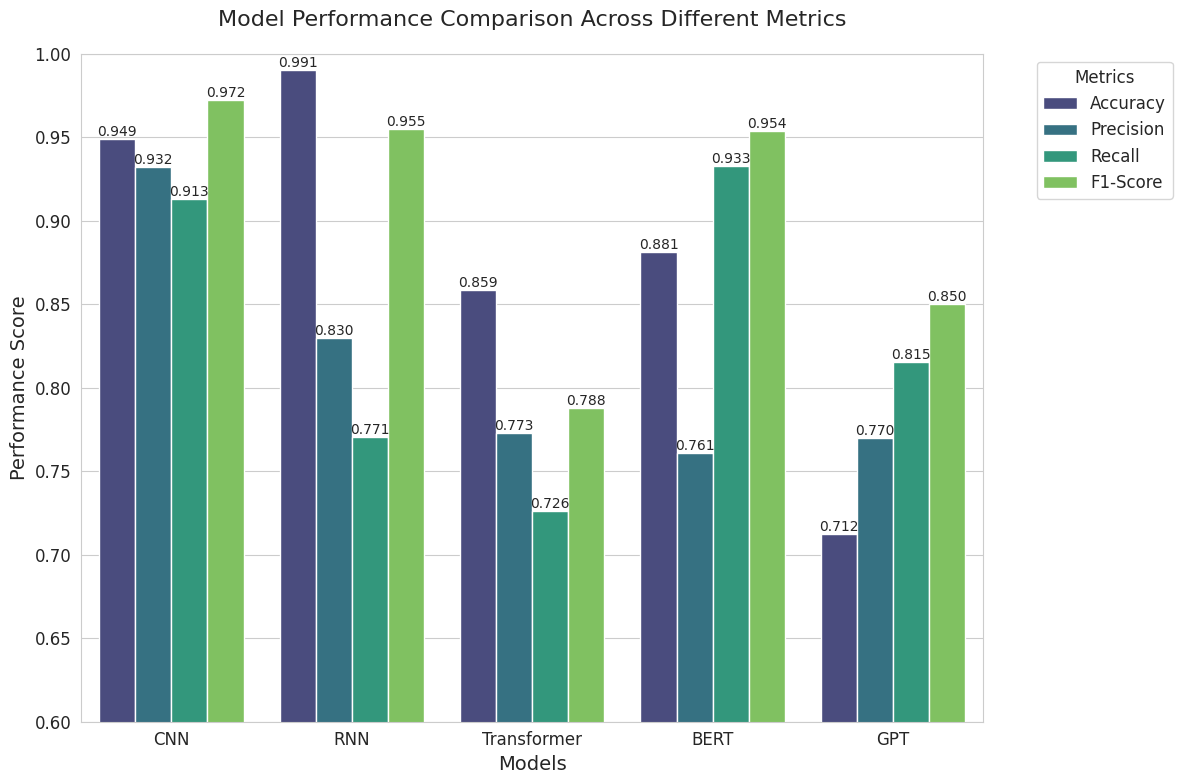

Python code for this plot:
import seaborn as sns
import matplotlib.pyplot as plt
import pandas as pd
import numpy as np

# Set style for publication-quality plots
sns.set_style("whitegrid")
plt.rcParams.update({
    'font.size': 12,
    'axes.labelsize': 14,
    'axes.titlesize': 16,
    'xtick.labelsize': 12,
    'ytick.labelsize': 12,
    'legend.fontsize': 12,
    'figure.titlesize': 18
})

# Sample data for model comparison
models = ['CNN', 'RNN', 'Transformer', 'BERT', 'GPT']
metrics = ['Accuracy', 'Precision', 'Recall', 'F1-Score']
data = np.random.rand(len(models), len(metrics)) * 0.3 + 0.7  # Random data between 0.7-1.0

df_model = pd.DataFrame(data, columns=metrics, index=models)
df_model = df_model.reset_index().melt(id_vars='index', var_name='Metric', value_name='Score')
df_model.columns = ['Model', 'Metric', 'Score']

# Create the plot
plt.figure(figsize=(12, 8))
ax = sns.barplot(data=df_model, x='Model', y='Score', hue='Metric', palette='viridis')
plt.title('Model Performance Comparison Across Different Metrics', pad=20)
plt.ylabel('Performance Score')
plt.xlabel('Models')
plt.ylim(0.6, 1.0)
plt.legend(title='Metrics', bbox_to_anchor=(1.05, 1), loc='upper left')

# Add value labels on bars
for container in ax.containers:
    ax.bar_label(container, fmt='%.3f', fontsize=10)

plt.tight_layout()
plt.show()